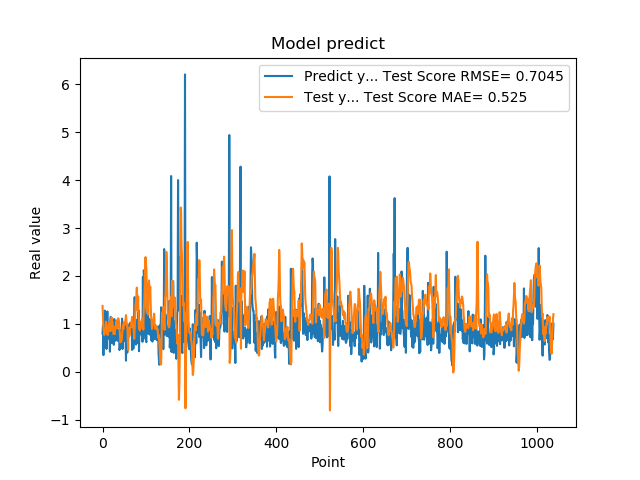

The file beside this chart, header and first rows:
7.976629734039306641e-01, 1.373200103947320949e+00
9.608020186424257592e-01, 1.111268159163343539e+00
3.470349907875061035e-01, 9.012136149124105877e-01
9.546210169792177513e-01, 8.624000647128172714e-01
5.251880288124084473e-01, 7.693392961139063901e-01
1.275226235389709695e+00, 8.864760047920376973e-01
8.723750114440917969e-01, 8.225785023581709821e-01
7.321749925613403320e-01, 9.176964102455585914e-01
7.640249729156494141e-01, 1.044913434675983854e+00
4.752210080623626154e-01, 9.878764167377372951e-01
7.414129972457885742e-01, 9.452441033059567621e-01
1.258002042770385520e+00, 7.750130577461489256e-01
7.274609804153442383e-01, 7.692375461254020719e-01
7.892770171165466309e-01, 8.954199902656898580e-01
6.914690136909484863e-01, 8.923532336958569511e-01
7.093830108642578125e-01, 1.020396557872603083e+00
1.014547944068908691e+00, 9.481144335313449467e-01
4.182830154895783026e-01, 8.492025879065719929e-01
1.002280950546264648e+00, 9.009656110289638864e-01
1.143296003341674805e+00, 8.501386407746203133e-01
6.746559739112854004e-01, 1.031558409057427905e+00
6.009536385536193848e-01, 1.131623249898158878e+00
6.538079977035522461e-01, 1.036734923883419812e+00
7.814120054244995117e-01, 1.032865523948426789e+00
8.469259738922119141e-01, 9.116947874967892274e-01
6.482390165328979492e-01, 7.870908436788418561e-01
5.623700022697448730e-01, 7.914939421937624564e-01
1.099647998809814453e+00, 7.894357984540463224e-01
9.541710019111632191e-01, 7.858086933720629386e-01
6.694499850273132324e-01, 9.442786047165425689e-01
6.464660167694091797e-01, 8.933190076235795196e-01
8.223180174827575684e-01, 9.221687687558238755e-01
8.300920128822326660e-01, 1.056310320035579453e+00
1.067314028739929199e+00, 9.747210391635282578e-01
6.827279925346374512e-01, 9.082776774512265616e-01
6.464239954948425293e-01, 1.063499105768981545e+00
6.881093978881835938e-01, 1.116071290715870079e+00
6.500350236892700195e-01, 1.097499340076050878e+00
8.693690299987792969e-01, 1.040450969321478292e+00
4.518609941005706787e-01, 9.399769259553333312e-01
4.952389895915984552e-01, 7.634586651019567016e-01
6.850870251655578613e-01, 6.138048127733486403e-01
8.653740286827087402e-01, 6.229760034025155768e-01
7.400469779968261719e-01, 6.346984631569896340e-01
8.204330205917358398e-01, 6.644438412573183683e-01
1.108605027198791504e+00, 7.611715150432981636e-01
4.751499891281127930e-01, 8.645855686771395376e-01
9.457899928092955433e-01, 9.683341306894931444e-01
7.877500057220458984e-01, 8.911488928423345612e-01
9.367713332176208496e-01, 1.028811103891118295e+00
6.470239758491516113e-01, 1.039657912357217162e+00
1.029777050018310325e+00, 9.853748834890456720e-01
9.328820109367371716e-01, 9.960802469727247921e-01
7.528370022773742676e-01, 1.079192369015974817e+00
2.307340055704117099e-01, 1.182009623162768142e+00
8.772729635238647461e-01, 1.079448529484879460e+00
7.876309752464294434e-01, 9.612266463817279449e-01
3.992269933223724365e-01, 9.950233525554689207e-01
9.923512339591979980e-01, 7.309497938289434282e-01
7.200859785079956055e-01, 4.546559139581449194e-01
7.269890308380126953e-01, 8.527224236671469004e-01
... 979 more rows
